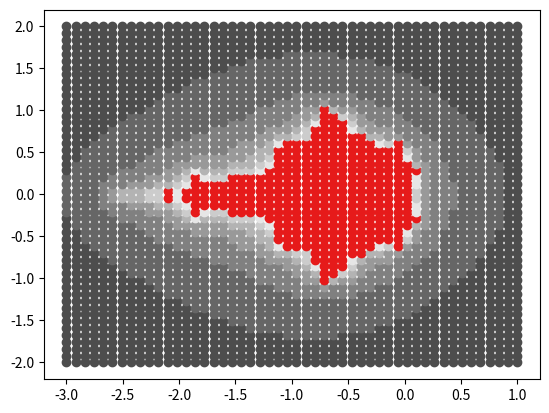

Write Python code to recreate this figure.
import matplotlib.pyplot as plt
import numpy as np
from time import time

def make_color(n, threshold):
    # case 1: nr is in mandelbrot set
    if n == threshold:
        return (0.9,0.1,0.1)
    else:
        color = n / (threshold)
        return (color, color, color)
        

def check_point(c, threshold):
    z = 0
    n = 0
    while abs(z) < 10 and n < threshold:
        addition = z ** 2 + c
        z += addition
        n += 1
    # Increase i of numbers in mandelbrot set
    # numbers with i 1 over the limit will be plotted accordingly
    # if abs(z) < 50:
    #     i +=1

    return make_color(n, threshold)

c = complex(0,0)

threshold = 10
print(check_point(c, threshold))

real_parts = np.linspace(-3,1,50)
imaginary_parts = np.linspace(-2,2,50)

plt.figure()


for real in real_parts:
    for imaginary in imaginary_parts:
        c = complex(real,imaginary)
        color= check_point(c, threshold)
        plt.scatter(real,imaginary, color=color)

plt.show()